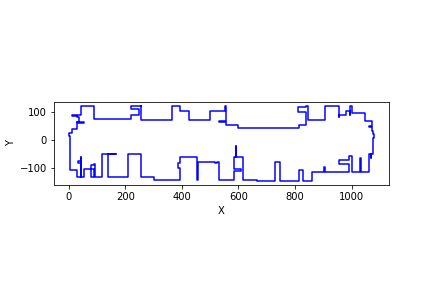

Source data for this figure (header and first rows):
254, 121
254, 70
364, 70
364, 121
392, 121
392, 102
426, 102
426, 72
498, 72
498, 102
551, 102
551, 121
556, 121
556, 68
533, 68
533, 63
556, 63
556, 52
598, 52
598, 42
815, 42
815, 52
839, 52
839, 100
811, 100
811, 118
839, 118
839, 121
847, 121
847, 70
908, 70
908, 121
957, 121
957, 82
957, 82
957, 121
957, 121
957, 88
979, 88
979, 102
994, 102
994, 88
996, 88
996, 121
1001, 121
1001, 96
1049, 96
1049, 66
1071, 66
1071, 64
1072, 64
1072, 48
1062, 48
1062, 46
1072, 46
1072, 33
1076, 33
1076, 20
1078, 20
1078, 7
1076, 7
... 131 more rows
